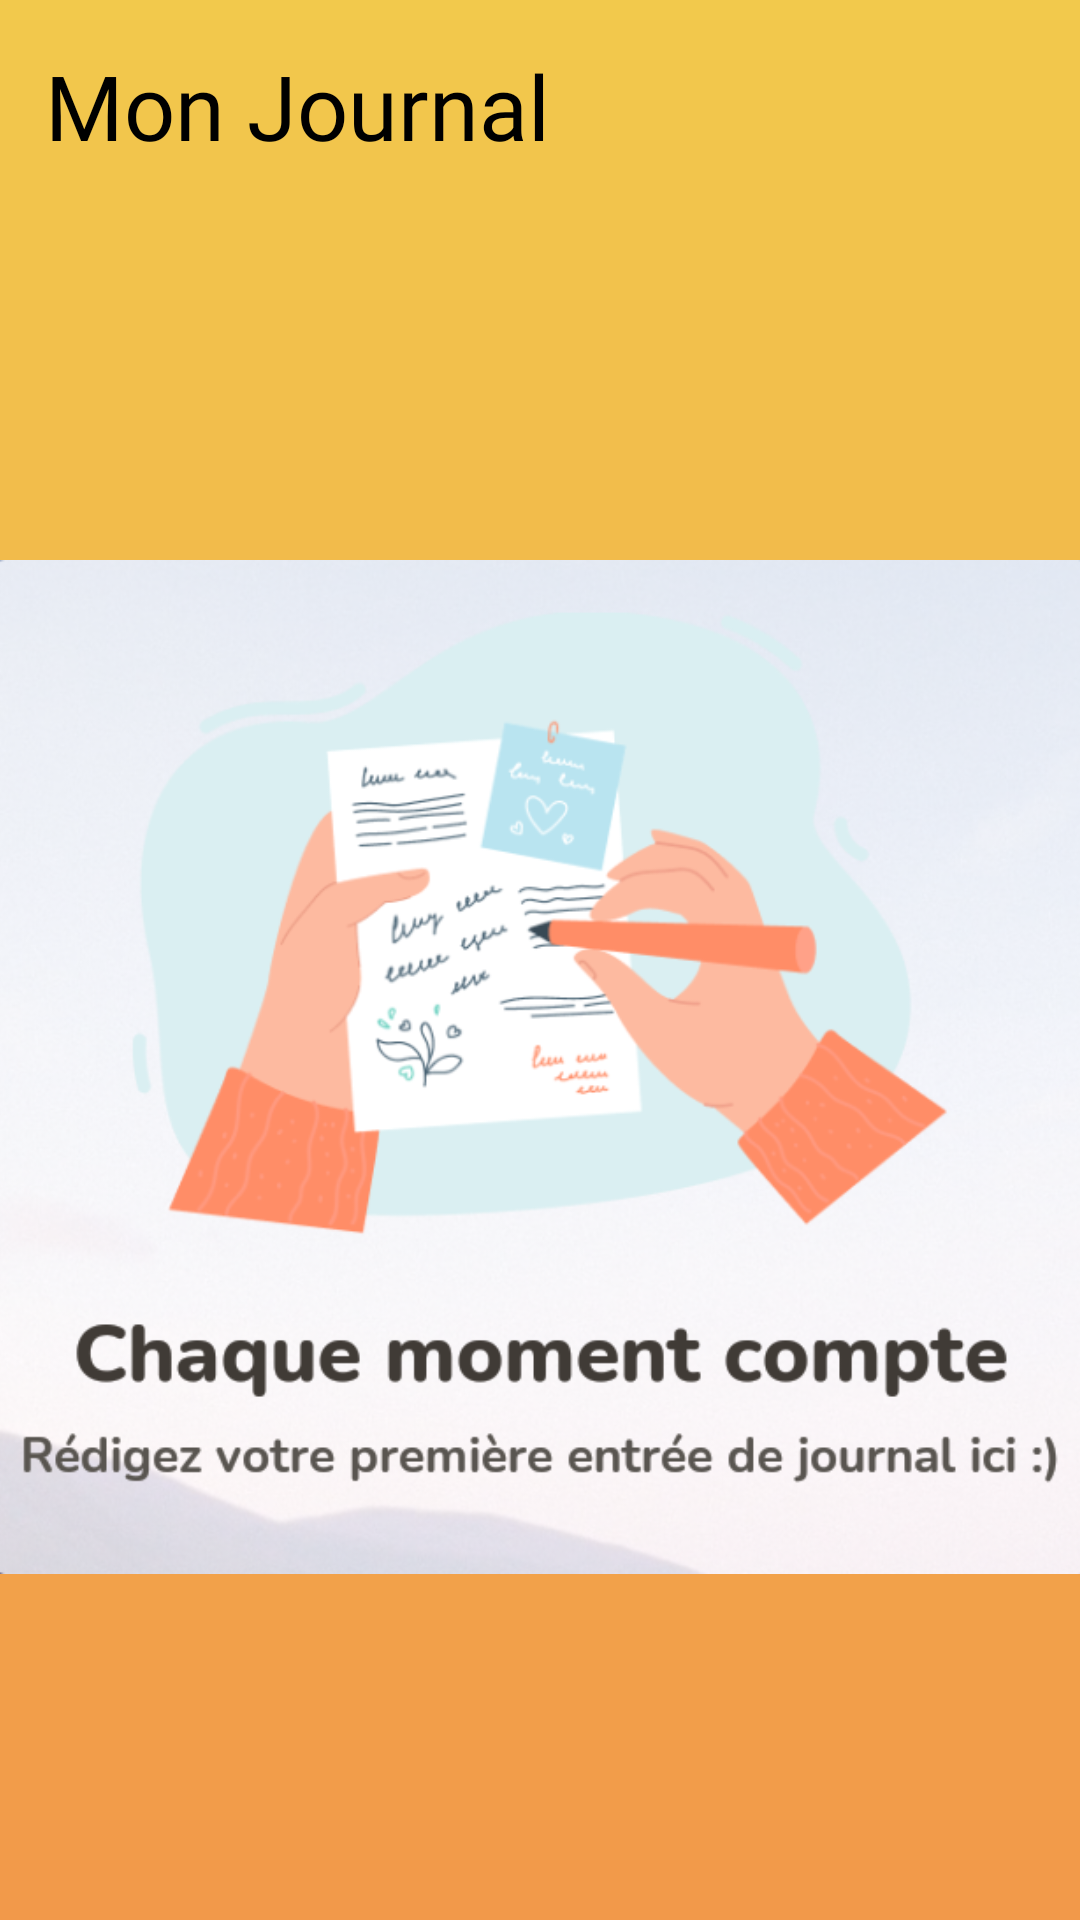

Here is an Android app screen rendered from its layout file. Give the layout XML and the strings, colors and styles it references.
<!-- AndroidManifest.xml: application theme Theme.BottomNavigationDemo -->
<!-- res/layout/fragment_home.xml -->
<?xml version="1.0" encoding="utf-8"?>
<FrameLayout xmlns:android="http://schemas.android.com/apk/res/android"
    xmlns:app="http://schemas.android.com/apk/res-auto"
    xmlns:tools="http://schemas.android.com/tools"
    android:layout_width="match_parent"
    android:layout_height="match_parent"
    tools:context=".HomeFragment"
    android:background="@drawable/gradient_hb"
    >

    

    <LinearLayout
        android:layout_width="match_parent"
        android:layout_height="match_parent"
        android:orientation="vertical"

        >
        <TextView
            android:layout_width="wrap_content"
            android:layout_height="wrap_content"
            android:text="Mon Journal"

            android:textSize="30dp"
            android:padding="15dp"
            android:textColor="@color/black"

            android:fontFamily="@font/ramonabold"
            ></TextView>



         <androidx.constraintlayout.widget.ConstraintLayout
             android:id="@+id/myConstraintLayout"
            android:layout_width="match_parent"
            android:layout_height="match_parent"
            android:visibility="visible"
            >

            <ImageView
                android:id="@+id/myImage"
                android:layout_width="365dp"
                android:layout_height="576dp"
                android:src="@drawable/image1"

                app:layout_constraintBottom_toBottomOf="parent"
                app:layout_constraintEnd_toEndOf="parent"
                app:layout_constraintStart_toStartOf="parent"
                app:layout_constraintTop_toTopOf="parent" />



        </androidx.constraintlayout.widget.ConstraintLayout>


        <ScrollView
            android:layout_width="match_parent"
            android:layout_height="wrap_content"
            android:layout_marginBottom="100dp"
            >

            <LinearLayout
                android:id="@+id/jhome"
                android:layout_width="match_parent"
                android:layout_height="match_parent"
                android:fillViewport="true"
                android:orientation="vertical">

                



                

            </LinearLayout>
        </ScrollView>












    </LinearLayout>




</FrameLayout>
<!-- resources referenced by this layout -->
<resources>
  <color name="black">#FF000000</color>
  <!-- drawable gradient_hb (drawable) -->
  <?xml version="1.0" encoding="utf-8"?>
  <shape xmlns:android="http://schemas.android.com/apk/res/android">
      <gradient
          android:type="linear"
          android:angle="90"
          android:gradientRadius="90"
          android:startColor="#F2994A"
          android:endColor="#F2C94C"
          />
  </shape>
  <!-- drawable image1: png bitmap (drawable, 262601 bytes) -->
  <style name="Theme.BottomNavigationDemo" parent="Theme.MaterialComponents.DayNight.NoActionBar">
          
          <item name="colorPrimary">@color/white</item>
          <item name="colorPrimaryVariant">@color/lavender</item>
          <item name="colorOnPrimary">@color/white</item>
  
          <item name="colorSecondary">@color/teal_200</item>
          <item name="colorSecondaryVariant">@color/teal_700</item>
          <item name="colorOnSecondary">@color/black</item>
  
          <item name="android:statusBarColor">@color/black</item>
  
  
      </style>
  <color name="white">#FFFFFFFF</color>
  <color name="lavender">#8692f7</color>
  <color name="teal_200">#FF03DAC5</color>
  <color name="teal_700">#FF018786</color>
</resources>
